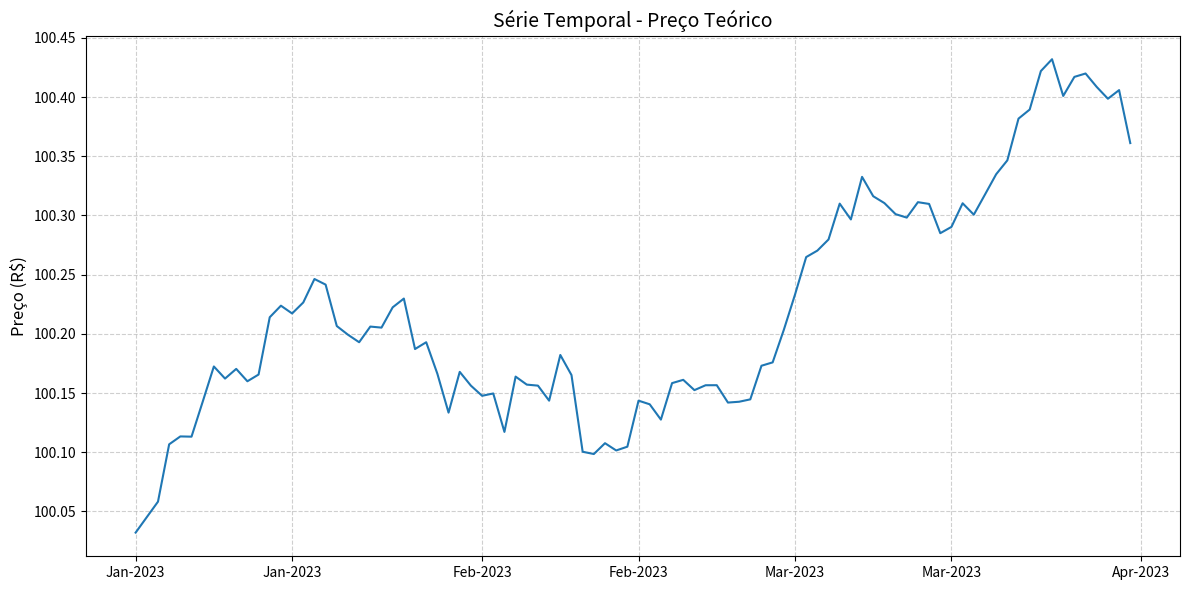

Recreate this plot in Python.
# %% [markdown]
# # CAPÍTULO 7 - Datas e Tempos
# ## 7.3 Formatando Datas em Gráficos

import pandas as pd
import numpy as np  # Esta linha estava faltando!
import matplotlib.pyplot as plt
from matplotlib.dates import DateFormatter

# Criar série temporal fictícia (B3)
dias = pd.date_range('2023-01-01', periods=90, freq='D')
precos = np.cumsum(np.random.normal(0.001, 0.02, len(dias))) + 100

# Configuração profissional para gráficos
fig, ax = plt.subplots(figsize=(12, 6))
ax.plot(dias, precos)

# Formatação de eixos
date_format = DateFormatter("%b-%Y")
ax.xaxis.set_major_formatter(date_format)
ax.set_title("Série Temporal - Preço Teórico", fontsize=14)
ax.set_ylabel("Preço (R$)", fontsize=12)
ax.grid(True, linestyle='--', alpha=0.6)

plt.tight_layout()
plt.show()